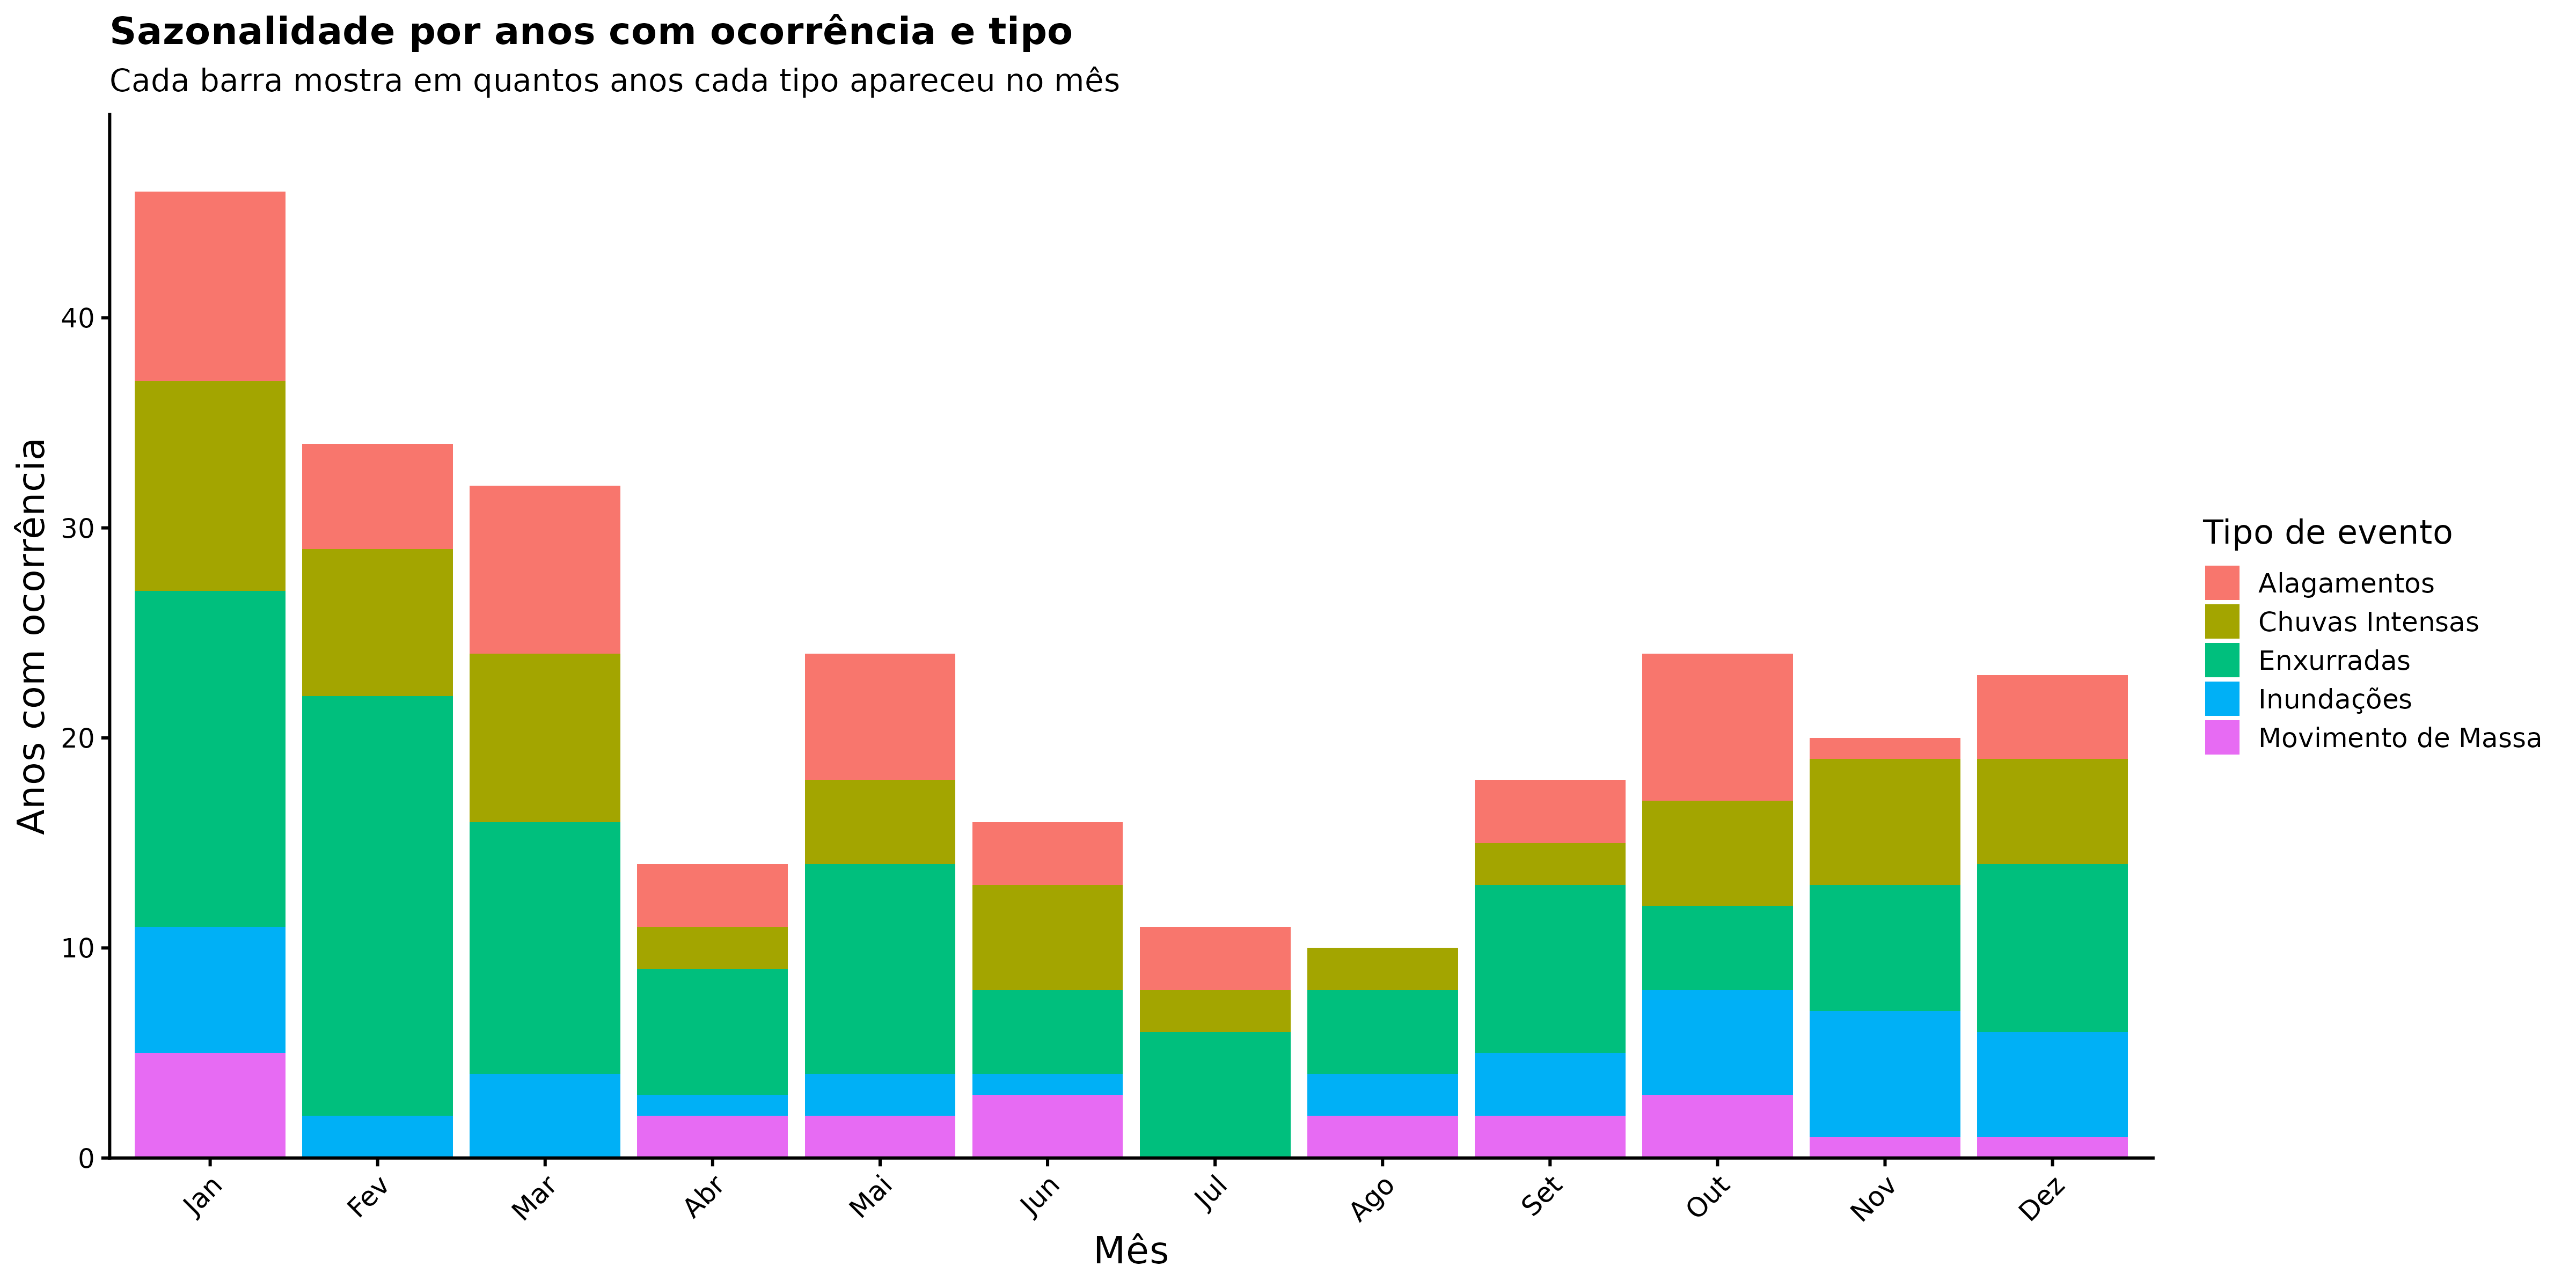

The file beside this chart, header and first rows:
mes_nome, categoria_evento, n_anos_com_evento
Jan, Alagamentos, 9
Jan, Chuvas Intensas, 10
Jan, Enxurradas, 16
Jan, Inundações, 6
Jan, Movimento de Massa, 5
Fev, Alagamentos, 5
Fev, Chuvas Intensas, 7
Fev, Enxurradas, 20
Fev, Inundações, 2
Mar, Alagamentos, 8
Mar, Chuvas Intensas, 8
Mar, Enxurradas, 12
Mar, Inundações, 4
Abr, Alagamentos, 3
Abr, Chuvas Intensas, 2
Abr, Enxurradas, 6
Abr, Inundações, 1
Abr, Movimento de Massa, 2
Mai, Alagamentos, 6
Mai, Chuvas Intensas, 4
Mai, Enxurradas, 10
Mai, Inundações, 2
Mai, Movimento de Massa, 2
Jun, Alagamentos, 3
Jun, Chuvas Intensas, 5
Jun, Enxurradas, 4
Jun, Inundações, 1
Jun, Movimento de Massa, 3
Jul, Alagamentos, 3
Jul, Chuvas Intensas, 2
Jul, Enxurradas, 6
Ago, Chuvas Intensas, 2
Ago, Enxurradas, 4
Ago, Inundações, 2
Ago, Movimento de Massa, 2
Set, Alagamentos, 3
Set, Chuvas Intensas, 2
Set, Enxurradas, 8
Set, Inundações, 3
Set, Movimento de Massa, 2
Out, Alagamentos, 7
Out, Chuvas Intensas, 5
Out, Enxurradas, 4
Out, Inundações, 5
Out, Movimento de Massa, 3
Nov, Alagamentos, 1
Nov, Chuvas Intensas, 6
Nov, Enxurradas, 6
Nov, Inundações, 6
Nov, Movimento de Massa, 1
Dez, Alagamentos, 4
Dez, Chuvas Intensas, 5
Dez, Enxurradas, 8
Dez, Inundações, 5
Dez, Movimento de Massa, 1
